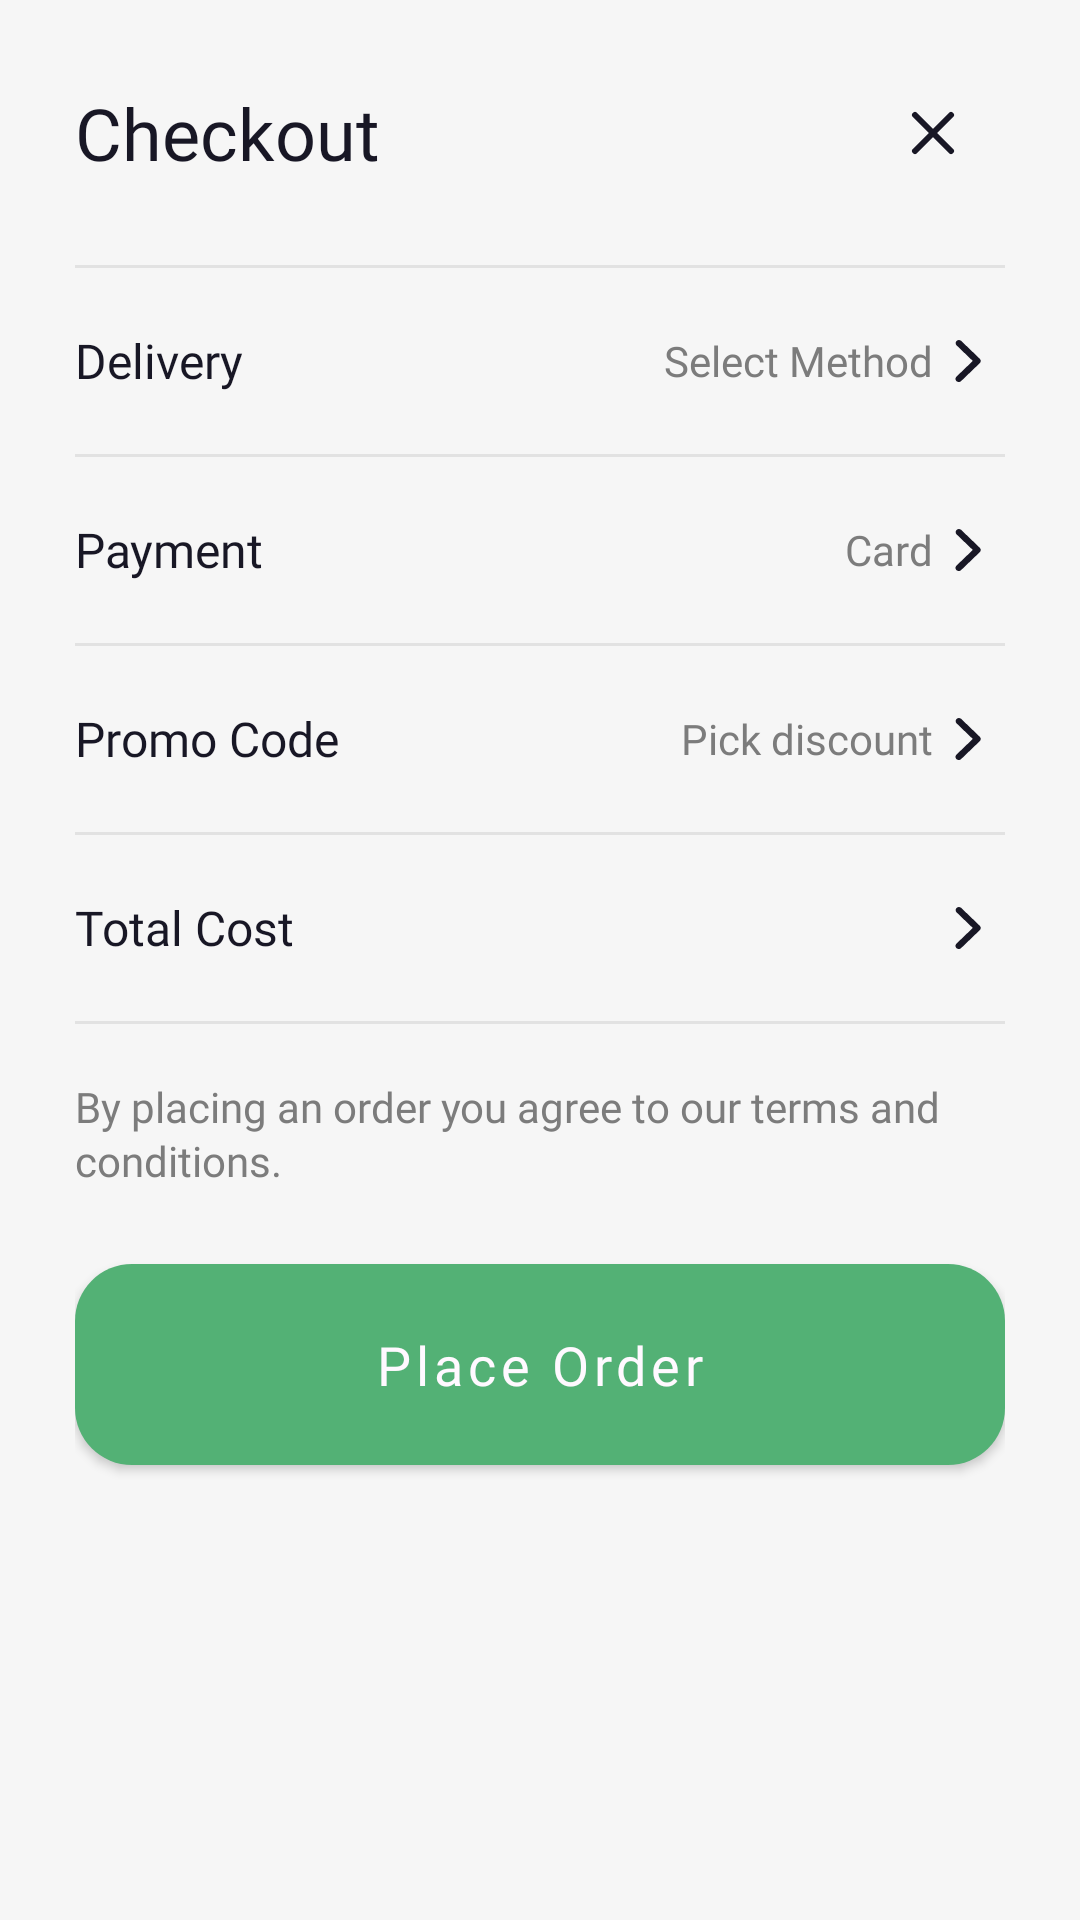

Write the Android layout XML for this screen, with the resource values it uses.
<!-- AndroidManifest.xml: application theme Theme.MyShop -->
<!-- res/layout/bottom_sheet_checkout.xml -->
<?xml version="1.0" encoding="utf-8"?>
<androidx.constraintlayout.widget.ConstraintLayout xmlns:android="http://schemas.android.com/apk/res/android"
    xmlns:app="http://schemas.android.com/apk/res-auto"
    xmlns:tools="http://schemas.android.com/tools"
    android:layout_width="match_parent"
    android:layout_height="wrap_content"
    android:background="@drawable/bg_checkout_bottom_sheet"
    android:paddingStart="25dp"
    android:paddingTop="28dp"
    android:paddingEnd="25dp"
    android:paddingBottom="25dp">

    <TextView
        android:id="@+id/tvCheckoutTitle"
        style="@style/TextAppearance.SectionTitle"
        android:layout_width="0dp"
        android:layout_height="wrap_content"
        android:text="@string/checkout"
        android:textSize="24sp"
        app:layout_constraintEnd_toStartOf="@id/btnCloseCheckout"
        app:layout_constraintStart_toStartOf="parent"
        app:layout_constraintTop_toTopOf="parent" />

    <ImageButton
        android:id="@+id/btnCloseCheckout"
        style="@style/Widget.App.IconButton.CloseFilter"
        android:layout_width="48dp"
        android:layout_height="48dp"
        android:contentDescription="@string/close"
        app:layout_constraintBottom_toBottomOf="@id/tvCheckoutTitle"
        app:layout_constraintEnd_toEndOf="parent"
        app:layout_constraintTop_toTopOf="@id/tvCheckoutTitle" />

    <View
        android:id="@+id/headerDivider"
        android:layout_width="0dp"
        android:layout_height="1dp"
        android:layout_marginTop="28dp"
        android:background="@color/divider"
        app:layout_constraintEnd_toEndOf="parent"
        app:layout_constraintStart_toStartOf="parent"
        app:layout_constraintTop_toBottomOf="@id/tvCheckoutTitle" />


    <TextView
        android:id="@+id/tvDeliveryLabel"
        style="@style/TextAppearance.App.SectionHeader"
        android:layout_width="0dp"
        android:layout_height="62dp"
        android:gravity="center_vertical"
        android:text="@string/checkout_delivery"
        app:layout_constraintEnd_toStartOf="@id/tvDeliveryValue"
        app:layout_constraintStart_toStartOf="parent"
        app:layout_constraintTop_toBottomOf="@id/headerDivider" />

    <TextView
        android:id="@+id/tvDeliveryValue"
        style="@style/TextAppearance.App.Card.ProductWeight.Small"
        android:layout_width="wrap_content"
        android:layout_height="0dp"
        android:gravity="center_vertical"
        android:text="@string/checkout_delivery_method"
        app:layout_constraintBottom_toBottomOf="@id/tvDeliveryLabel"
        app:layout_constraintEnd_toStartOf="@id/ivDeliveryArrow"
        app:layout_constraintTop_toTopOf="@id/tvDeliveryLabel" />

    <ImageView
        android:id="@+id/ivDeliveryArrow"
        android:layout_width="24dp"
        android:layout_height="24dp"
        android:contentDescription="@null"
        android:src="@drawable/ic_back_arrow"
        app:layout_constraintBottom_toBottomOf="@id/tvDeliveryLabel"
        app:layout_constraintEnd_toEndOf="parent"
        app:layout_constraintTop_toTopOf="@id/tvDeliveryLabel" />

    <View
        android:id="@+id/deliveryDivider"
        android:layout_width="0dp"
        android:layout_height="1dp"
        android:background="@color/divider"
        app:layout_constraintEnd_toEndOf="parent"
        app:layout_constraintStart_toStartOf="parent"
        app:layout_constraintTop_toBottomOf="@id/tvDeliveryLabel" />


    <TextView
        android:id="@+id/tvPaymentLabel"
        style="@style/TextAppearance.App.SectionHeader"
        android:layout_width="0dp"
        android:layout_height="62dp"
        android:gravity="center_vertical"
        android:text="@string/checkout_payment"
        app:layout_constraintEnd_toStartOf="@id/tvPaymentValue"
        app:layout_constraintStart_toStartOf="parent"
        app:layout_constraintTop_toBottomOf="@id/deliveryDivider" />

    <TextView
        android:id="@+id/tvPaymentValue"
        style="@style/TextAppearance.App.Card.ProductWeight.Small"
        android:layout_width="wrap_content"
        android:layout_height="0dp"
        android:gravity="center_vertical"
        android:text="@string/checkout_payment_method"
        app:layout_constraintBottom_toBottomOf="@id/tvPaymentLabel"
        app:layout_constraintEnd_toStartOf="@id/ivPaymentArrow"
        app:layout_constraintTop_toTopOf="@id/tvPaymentLabel" />

    <ImageView
        android:id="@+id/ivPaymentArrow"
        android:layout_width="24dp"
        android:layout_height="24dp"
        android:contentDescription="@null"
        android:src="@drawable/ic_back_arrow"
        app:layout_constraintBottom_toBottomOf="@id/tvPaymentLabel"
        app:layout_constraintEnd_toEndOf="parent"
        app:layout_constraintTop_toTopOf="@id/tvPaymentLabel" />

    <View
        android:id="@+id/paymentDivider"
        android:layout_width="0dp"
        android:layout_height="1dp"
        android:background="@color/divider"
        app:layout_constraintEnd_toEndOf="parent"
        app:layout_constraintStart_toStartOf="parent"
        app:layout_constraintTop_toBottomOf="@id/tvPaymentLabel" />


    <TextView
        android:id="@+id/tvPromoLabel"
        style="@style/TextAppearance.App.SectionHeader"
        android:layout_width="0dp"
        android:layout_height="62dp"
        android:gravity="center_vertical"
        android:text="@string/checkout_promo_code"
        app:layout_constraintEnd_toStartOf="@id/tvPromoValue"
        app:layout_constraintStart_toStartOf="parent"
        app:layout_constraintTop_toBottomOf="@id/paymentDivider" />

    <TextView
        android:id="@+id/tvPromoValue"
        style="@style/TextAppearance.App.Card.ProductWeight.Small"
        android:layout_width="wrap_content"
        android:layout_height="0dp"
        android:gravity="center_vertical"
        android:text="@string/checkout_promo_value"
        app:layout_constraintBottom_toBottomOf="@id/tvPromoLabel"
        app:layout_constraintEnd_toStartOf="@id/ivPromoArrow"
        app:layout_constraintTop_toTopOf="@id/tvPromoLabel" />

    <ImageView
        android:id="@+id/ivPromoArrow"
        android:layout_width="24dp"
        android:layout_height="24dp"
        android:contentDescription="@null"
        android:src="@drawable/ic_back_arrow"
        app:layout_constraintBottom_toBottomOf="@id/tvPromoLabel"
        app:layout_constraintEnd_toEndOf="parent"
        app:layout_constraintTop_toTopOf="@id/tvPromoLabel" />

    <View
        android:id="@+id/promoDivider"
        android:layout_width="0dp"
        android:layout_height="1dp"
        android:background="@color/divider"
        app:layout_constraintEnd_toEndOf="parent"
        app:layout_constraintStart_toStartOf="parent"
        app:layout_constraintTop_toBottomOf="@id/tvPromoLabel" />

    <TextView
        android:id="@+id/tvTotalLabel"
        style="@style/TextAppearance.App.SectionHeader"
        android:layout_width="0dp"
        android:layout_height="62dp"
        android:gravity="center_vertical"
        android:text="@string/checkout_total_cost"
        app:layout_constraintEnd_toStartOf="@id/tvTotalCost"
        app:layout_constraintStart_toStartOf="parent"
        app:layout_constraintTop_toBottomOf="@id/promoDivider" />

    <TextView
        android:id="@+id/tvTotalCost"
        style="@style/TextAppearance.App.ProductPrice"
        android:layout_width="wrap_content"
        android:layout_height="0dp"
        android:gravity="center_vertical"
        app:layout_constraintBottom_toBottomOf="@id/tvTotalLabel"
        app:layout_constraintEnd_toStartOf="@id/ivTotalArrow"
        app:layout_constraintTop_toTopOf="@id/tvTotalLabel"
        tools:text="$13.97" />

    <ImageView
        android:id="@+id/ivTotalArrow"
        android:layout_width="24dp"
        android:layout_height="24dp"
        android:contentDescription="@null"
        android:src="@drawable/ic_back_arrow"
        app:layout_constraintBottom_toBottomOf="@id/tvTotalLabel"
        app:layout_constraintEnd_toEndOf="parent"
        app:layout_constraintTop_toTopOf="@id/tvTotalLabel" />

    <View
        android:id="@+id/totalDivider"
        android:layout_width="0dp"
        android:layout_height="1dp"
        android:background="@color/divider"
        app:layout_constraintEnd_toEndOf="parent"
        app:layout_constraintStart_toStartOf="parent"
        app:layout_constraintTop_toBottomOf="@id/tvTotalLabel" />

    <TextView
        android:id="@+id/tvCheckoutTerms"
        style="@style/TextAppearance.App.Card.ProductWeight.Small"
        android:layout_width="0dp"
        android:layout_height="wrap_content"
        android:layout_marginTop="18dp"
        android:lineSpacingExtra="2dp"
        android:text="@string/checkout_terms"
        app:layout_constraintEnd_toEndOf="parent"
        app:layout_constraintStart_toStartOf="parent"
        app:layout_constraintTop_toBottomOf="@id/totalDivider" />

    <com.google.android.material.button.MaterialButton
        android:id="@+id/btnPlaceOrder"
        style="@style/Widget.App.Button.Confirm"
        android:layout_width="0dp"
        android:layout_marginTop="25dp"
        android:text="@string/place_order"
        app:layout_constraintEnd_toEndOf="parent"
        app:layout_constraintHorizontal_bias="0.0"
        app:layout_constraintStart_toStartOf="parent"
        app:layout_constraintTop_toBottomOf="@id/tvCheckoutTerms" />

</androidx.constraintlayout.widget.ConstraintLayout>
<!-- resources referenced by this layout -->
<resources>
  <color name="divider">#E2E2E2</color>
  <string name="checkout">Checkout</string>
  <string name="checkout_delivery">Delivery</string>
  <string name="checkout_delivery_method">Select Method</string>
  <string name="checkout_payment">Payment</string>
  <string name="checkout_payment_method">Card</string>
  <string name="checkout_promo_code">Promo Code</string>
  <string name="checkout_promo_value">Pick discount</string>
  <string name="checkout_terms">By placing an order you agree to our terms and conditions.</string>
  <string name="checkout_total_cost">Total Cost</string>
  <string name="close">Close</string>
  <string name="place_order">Place Order</string>
  <style name="TextAppearance.App.Card.ProductWeight.Small" parent="Widget.AppCompat.TextView">
          <item name="android:textSize">14sp</item>
          <item name="android:textColor">@color/text_secondary</item>
          <item name="android:fontFamily">@font/gilroy_medium</item>
          <item name="android:letterSpacing">0</item>
          <item name="lineHeight">18sp</item>
          <item name="android:gravity">start|center_horizontal</item>
      </style>
  <style name="TextAppearance.App.ProductPrice" parent="Widget.AppCompat.TextView">
          <item name="android:textSize">18sp</item>
          <item name="android:textColor">@color/text_primary</item>
          <item name="android:fontFamily">@font/gilroy_semibold</item>
          <item name="android:letterSpacing">0.01</item>
          <item name="android:gravity">start|center_horizontal</item>
          <item name="android:textStyle">bold</item>
          <item name="lineHeight">18sp</item>
      </style>
  <style name="TextAppearance.App.SectionHeader" parent="Widget.AppCompat.TextView">
          <item name="android:textSize">16sp</item>
          <item name="android:textColor">@color/text_primary</item>
          <item name="android:fontFamily">@font/gilroy_semibold</item>
          <item name="android:gravity">start|center_horizontal</item>
          <item name="lineHeight">18sp</item>
      </style>
  <style name="TextAppearance.SectionTitle" parent="Widget.AppCompat.TextView">
          <item name="android:textSize">24sp</item>
          <item name="android:textColor">@color/text_primary</item>
          <item name="android:fontFamily">@font/gilroy_semibold</item>
          <item name="android:gravity">center|start</item>
      </style>
  <style name="Widget.App.IconButton.CloseFilter" parent="">
          <item name="android:layout_width">48dp</item>
          <item name="android:layout_height">48dp</item>
          <item name="android:background">?attr/selectableItemBackgroundBorderless</item>
          <item name="android:scaleType">centerInside</item>
          <item name="android:padding">0dp</item>
          <item name="android:src">@drawable/ic_close_filter</item>
      </style>
  <style name="Theme.MyShop" parent="Base.Theme.MyShop" />
  <color name="text_secondary">#7C7C7C</color>
  <color name="text_primary">#181725</color>
  <color name="button_primary_text">#FFF9FF</color>
  <color name="button_primary_bg">#53B175</color>
  <!-- drawable ic_close_filter (drawable) -->
  <?xml version="1.0" encoding="utf-8"?>
  <vector xmlns:android="http://schemas.android.com/apk/res/android"
      android:width="24dp"
      android:height="24dp"
      android:viewportWidth="24"
      android:viewportHeight="24">
  
      <path
          android:pathData="M6,6L18,18M18,6L6,18"
          android:strokeWidth="2"
          android:strokeColor="#181725"
          android:strokeLineCap="round" />
  </vector>
  <color name="brand_green">#53B175</color>
  <color name="app_background">#F6F6F6</color>
  <color name="surface_white">#FFFFFF</color>
</resources>
